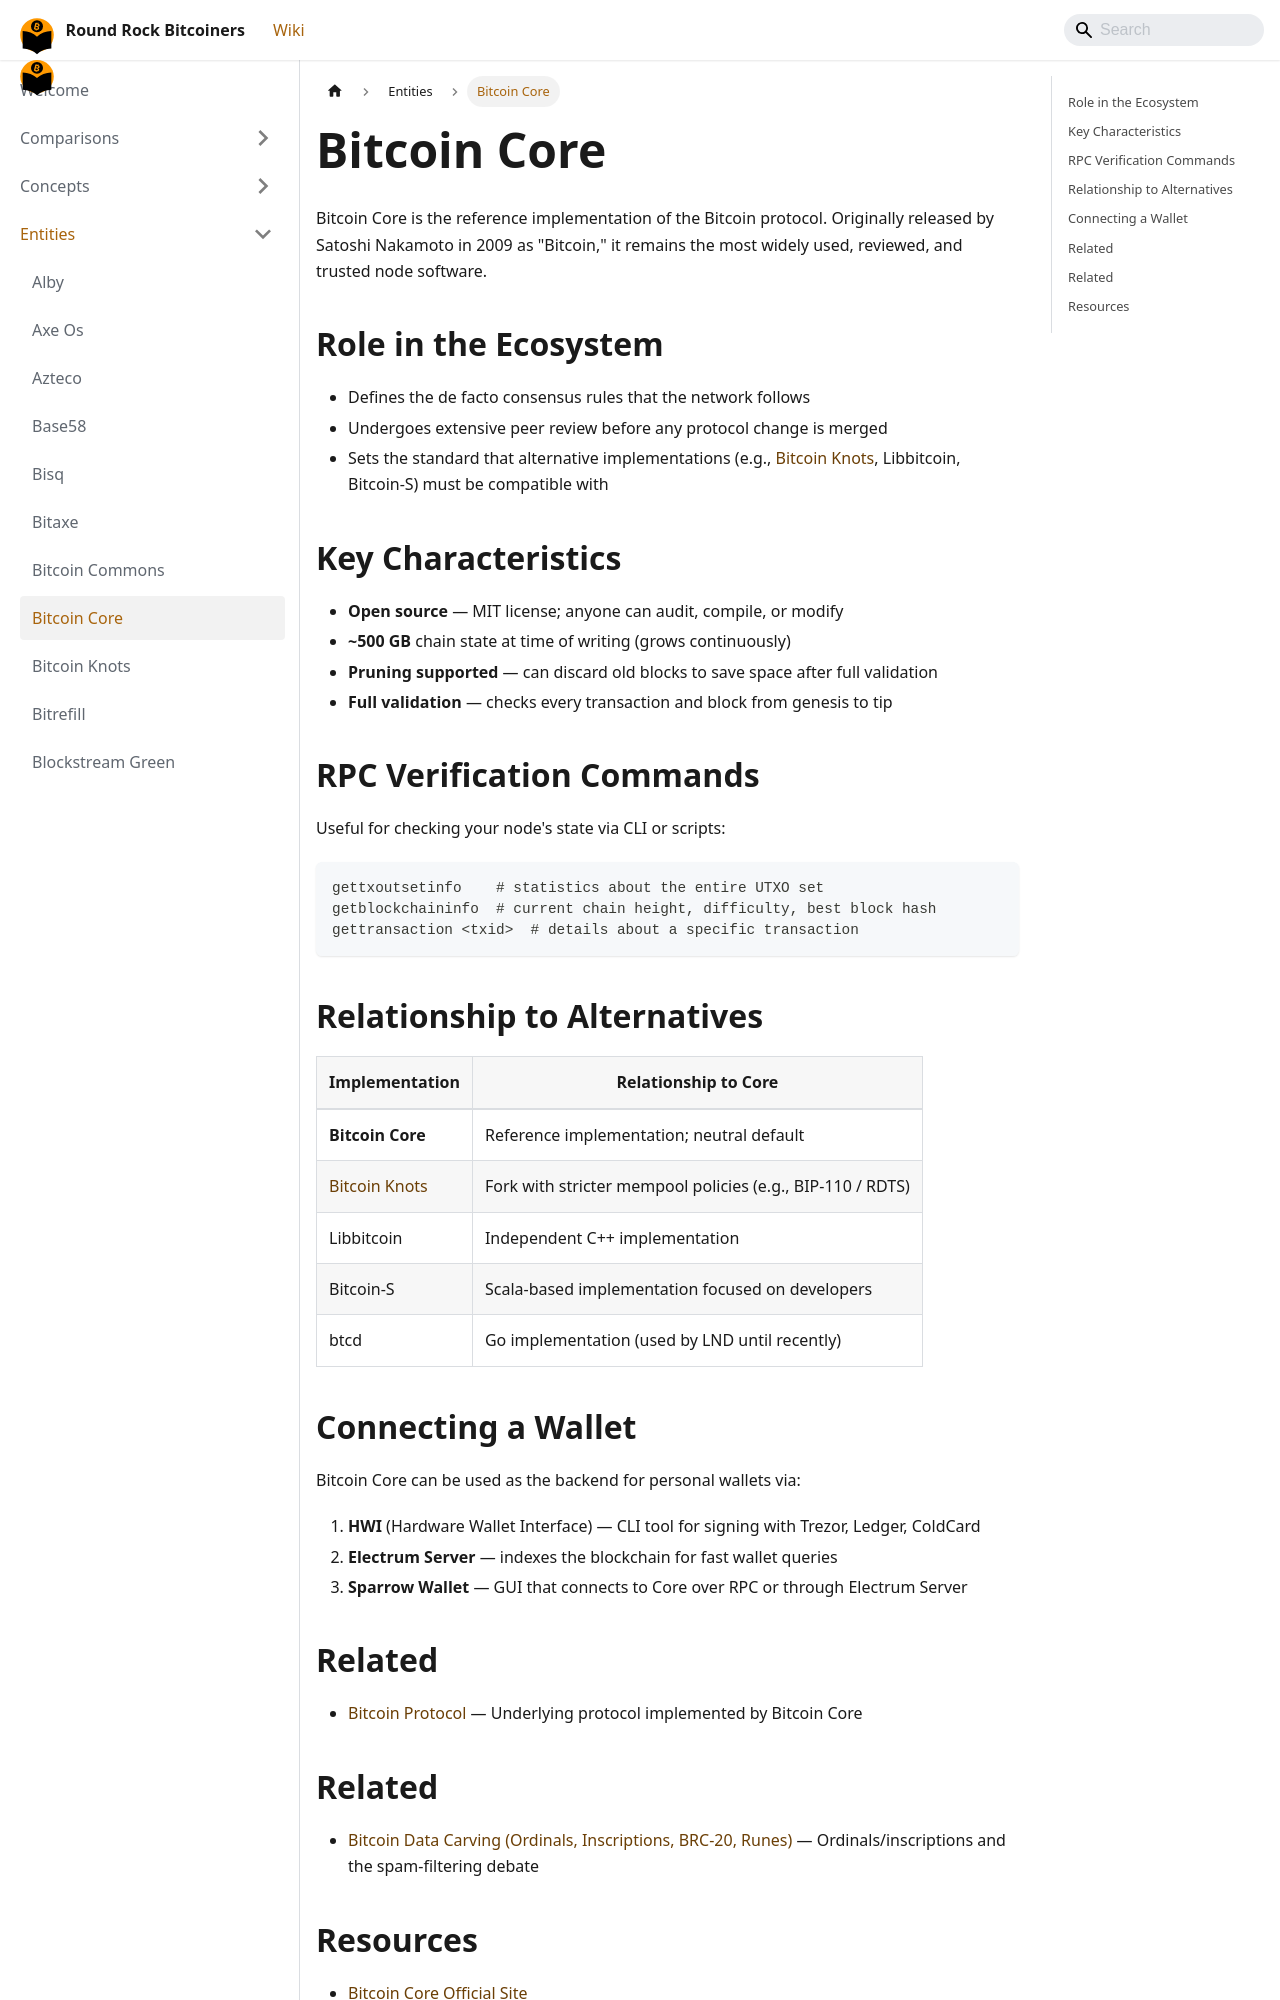

repository: jason-me/rrbtc-wiki · page: entities/bitcoin-core/index.html · generator: docusaurus

---
title: Bitcoin Core
created: 2026-06-02
updated: 2026-06-03
type: entity
tags: [bitcoin, node, full-node, reference-implementation, software]
sources: ['raw/why-run-a-node-meetup-4-2022-09-08.md', 'raw/bitcoin-protocol-meetup-2-2022-07-14.md']
confidence: high
contested: false
---

# Bitcoin Core

Bitcoin Core is the reference implementation of the Bitcoin protocol. Originally released by Satoshi Nakamoto in 2009 as "Bitcoin," it remains the most widely used, reviewed, and trusted node software.

## Role in the Ecosystem
- Defines the de facto consensus rules that the network follows
- Undergoes extensive peer review before any protocol change is merged
- Sets the standard that alternative implementations (e.g., [Bitcoin Knots](/entities/bitcoin-knots), Libbitcoin, Bitcoin-S) must be compatible with

## Key Characteristics
- **Open source** — MIT license; anyone can audit, compile, or modify
- **~500 GB** chain state at time of writing (grows continuously)
- **Pruning supported** — can discard old blocks to save space after full validation
- **Full validation** — checks every transaction and block from genesis to tip

## RPC Verification Commands
Useful for checking your node's state via CLI or scripts:
```
gettxoutsetinfo    # statistics about the entire UTXO set
getblockchaininfo  # current chain height, difficulty, best block hash
gettransaction <txid>  # details about a specific transaction
```

## Relationship to Alternatives
| Implementation | Relationship to Core |
|---------------|----------------------|
| **Bitcoin Core** | Reference implementation; neutral default |
| [Bitcoin Knots](/entities/bitcoin-knots) | Fork with stricter mempool policies (e.g., BIP-110 / RDTS) |
| Libbitcoin | Independent C++ implementation |
| Bitcoin-S | Scala-based implementation focused on developers |
| btcd | Go implementation (used by LND until recently) |

## Connecting a Wallet
Bitcoin Core can be used as the backend for personal wallets via:
1. **HWI** (Hardware Wallet Interface) — CLI tool for signing with Trezor, Ledger, ColdCard
2. **Electrum Server** — indexes the blockchain for fast wallet queries
3. **Sparrow Wallet** — GUI that connects to Core over RPC or through Electrum Server
